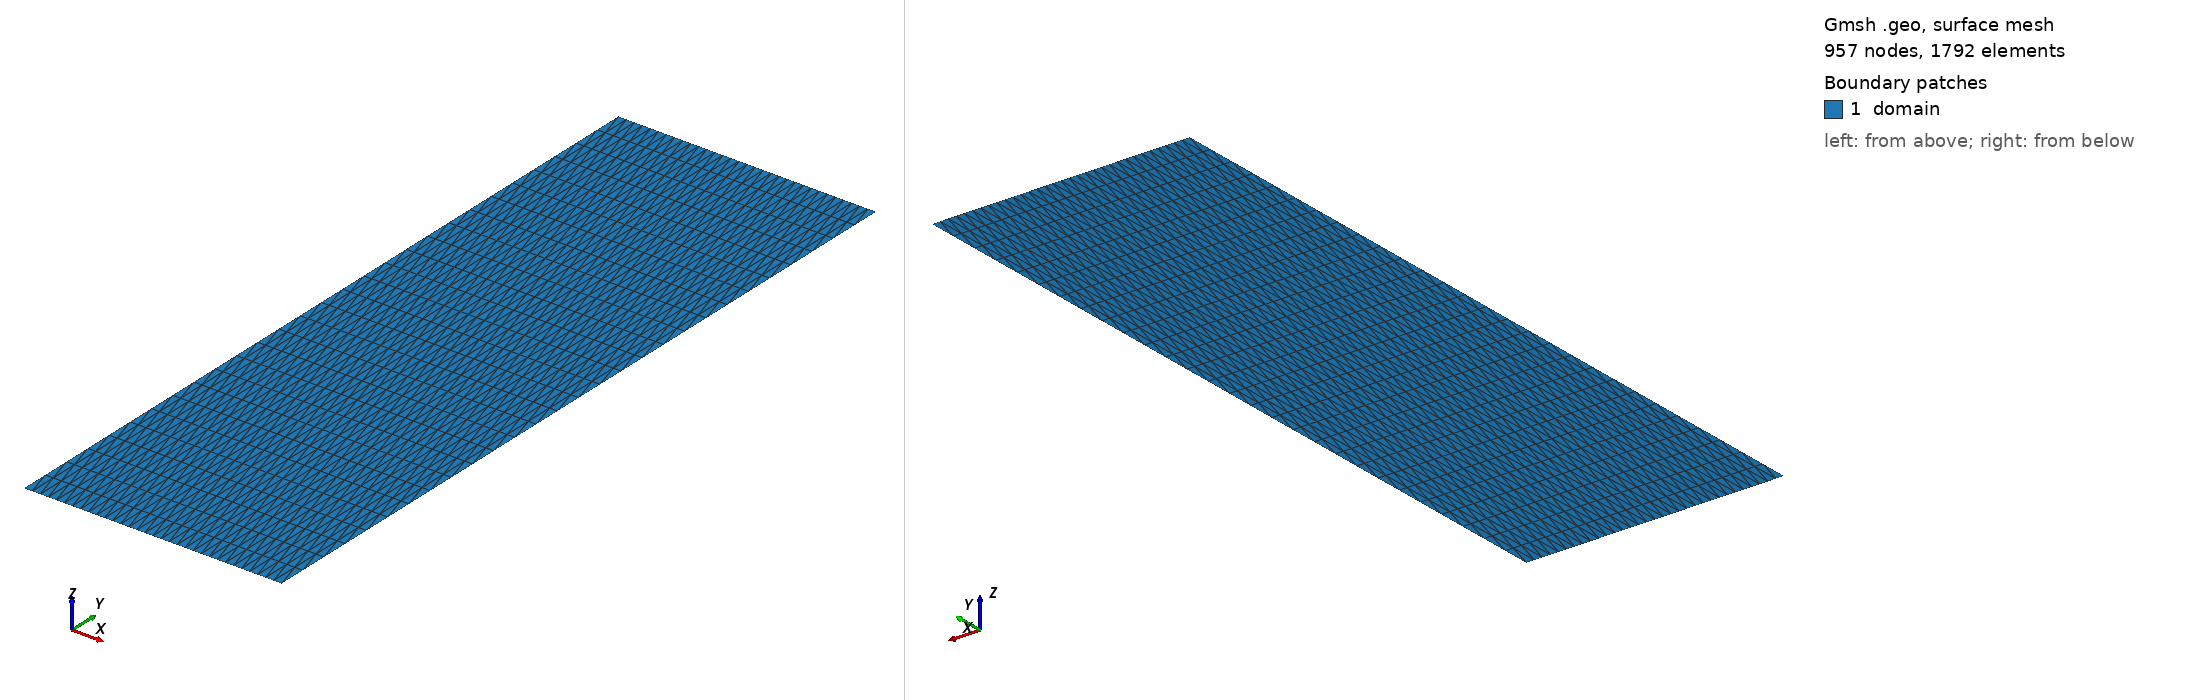

Gmsh geometry script, surface-meshed: 957 nodes, 1792 surface elements. Boundary patches (legend numbers): 1 domain. Left view from above one corner, right view from below the opposite corner. Legend entries are the model's physical surfaces. The drawing asked Gmsh for element sizes between 1% and 20% of the model's largest extent; the script's own settings can give other sizes.

=== mesh.geo (drawn) ===
cl__1 = 0.01875;
Point(1) = {0, 0, 0, cl__1};
Point(2) = {0.6, 0, 0, cl__1};
Point(3) = {0.6, 1.8, 0, cl__1};
Point(4) = {0, 1.8, 0, cl__1};
Line(1) = {1, 2};
Transfinite Curve {1} = 33 Using Progression 1;
Line(2) = {2, 3};
Transfinite Curve {2} = 29 Using Progression 1;
Line(3) = {3, 4};
Transfinite Curve {3} = 33 Using Progression 1;
Line(4) = {4, 1};
Transfinite Curve {4} = 29 Using Progression 1;
Curve Loop(1) = {1, 2, 3, 4};
Plane Surface(1) = {1};
Transfinite Surface {1};
Physical Curve("left") = {4};
Physical Curve("right") = {2};
Physical Curve("bottom") = {1};
Physical Curve("top") = {3};
Physical Surface("domain") = {1};
